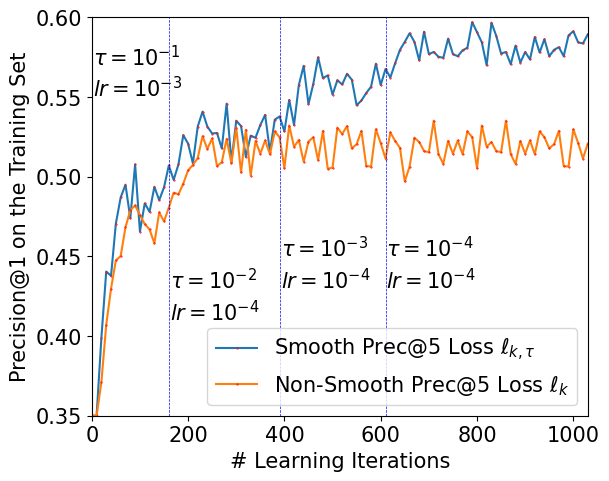
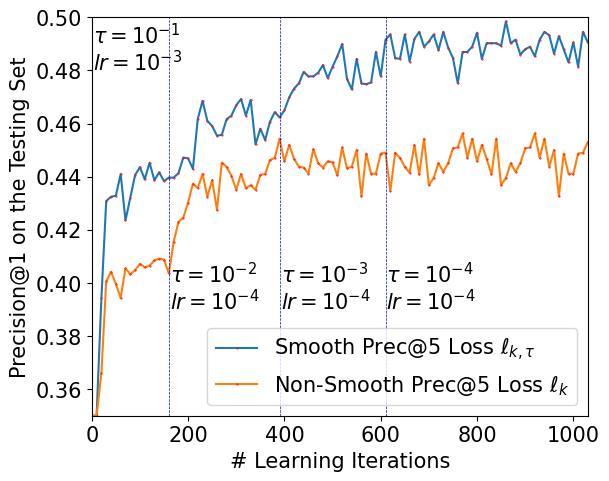
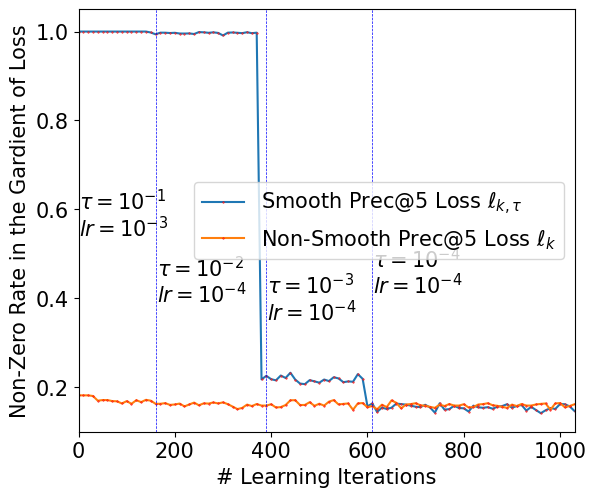

Recreate these plots in Python, in order.
#encode:utf-8
import numpy as np  
import matplotlib.pyplot as plt  
  
font1 = {'family' : 'Times New Roman',
'weight' : 'normal',
'size'   : 15,
}
font2 = {'family' : 'Times New Roman',
'weight' : 'normal',
'size'   : 15,
}

pic=1

x = [10*i for i in range(200)]
smooth_train_1 = [0.302006689,0.351170569,0.398996656,0.440468227,0.437792642,0.470568562,0.486956522,0.494983278,0.473913043,0.507692308,0.465551839,0.483277592,0.477926421,0.493645485,0.485284281,0.493311037,0.507023411,0.497993311,0.507692308,0.526086957,0.520735786,0.508361204,0.531438127,0.540802676,0.531438127,0.527090301,0.527424749,0.517725753,0.545819398,0.509364548,0.535117057,0.531772575,0.512374582,0.525752508,0.524414716,0.532441472,0.538795987,0.515719064,0.535785953,0.537792642,0.528428094,0.548160535,0.532441472,0.557525084,0.569565217,0.54548495,0.55819398,0.574916388,0.56187291,0.563545151,0.551505017,0.560535117,0.557859532,0.564548495,0.560869565,0.544816054,0.547826087,0.552508361,0.556521739,0.57090301,0.557525084,0.567558528,0.562207358,0.571237458,0.579598662,0.584615385,0.589966555,0.584615385,0.572909699,0.5909699,0.576923077,0.57826087,0.575250836,0.57458194,0.586622074,0.576923077,0.575585284,0.579264214,0.580936455,0.596989967,0.590635452,0.584280936,0.569899666,0.596655518,0.588294314,0.577257525,0.57826087,0.570568562,0.582274247,0.571571906,0.57826087,0.573578595,0.587625418,0.577926421,0.586287625,0.575585284,0.579598662,0.581270903,0.575585284,0.588628763,0.591304348,0.584280936,0.58361204,0.589297659,0.581270903,0.586287625,0.576588629,0.588628763,0.572240803,0.584280936,0.583277592,0.582608696,0.606354515,0.602006689,0.588963211,0.587625418,0.602675585,0.605685619,0.601003344,0.608026756,0.603344482,0.616053512,0.597658863,0.603344482,0.6090301,0.592976589,0.609364548,0.59264214,0.601003344,0.609698997,0.599665552,0.588628763,0.591304348,0.586622074,0.597658863,0.578595318,0.613043478,0.608695652,0.590301003,0.596989967,0.58361204,0.582608696,0.624414716,0.603344482,0.605016722,0.587959866,0.594648829,0.600668896,0.602006689,0.587959866,0.586956522,0.611371237,0.595317726,0.587959866,0.599331104,0.595986622,0.602341137,0.599665552,0.605351171,0.593645485,0.608026756,0.600668896,0.597993311,0.589297659,0.619063545,0.603010033,0.597658863,0.633779264,0.62006689,0.603344482,0.591304348,0.599665552,0.606688963,0.60367893,0.615050167,0.611036789,0.600668896,0.596655518,0.611036789,0.622073579,0.610367893,0.603344482,0.597324415,0.619732441,0.60367893,0.620401338,0.600668896,0.613043478,0.600668896,0.608361204,0.589632107,0.608361204,0.606688963,0.597658863,0.612374582,0.614381271,0.606020067,0.599665552,0.625083612,0.614381271]
smooth_train_3=[0.241917503,0.277703456,0.344481605,0.369230769,0.367781494,0.380824972,0.400222965,0.400334448,0.440468227,0.424414716,0.425083612,0.423745819,0.426978818,0.425641026,0.424303233,0.447714604,0.421404682,0.419843924,0.431995541,0.428762542,0.443589744,0.452396878,0.467892977,0.463322185,0.490523969,0.47993311,0.48238573,0.478372352,0.470568562,0.477703456,0.475362319,0.47580825,0.468115942,0.48238573,0.478595318,0.498439242,0.502898551,0.506465998,0.495652174,0.501672241,0.513377926,0.509476031,0.505797101,0.511928651,0.505908584,0.509364548,0.49754738,0.503567447,0.504236343,0.516722408,0.51025641,0.516276477,0.520958751,0.519732441,0.536008919,0.538461538,0.533110368,0.535897436,0.535117057,0.552285396,0.534113712,0.529654404,0.539241918,0.53522854,0.53567447,0.537123746,0.525306577,0.532218506,0.533890747,0.544370123,0.537012263,0.538238573,0.54303233,0.546042363,0.557636566,0.553065775,0.556856187,0.546153846,0.54425864,0.556298774,0.548383501,0.548383501,0.527201784,0.556856187,0.546934225,0.550613155,0.548940914,0.551950948,0.557079153,0.553511706,0.545039019,0.555072464,0.56477146,0.565774805,0.562318841,0.558416945,0.559308807,0.574470457,0.572463768,0.569007804,0.563991081,0.554849498,0.569899666,0.566220736,0.583946488,0.571906355,0.56599777,0.571571906,0.580936455,0.581270903,0.573132664,0.58361204,0.584392419,0.573021182,0.587848384,0.562541806,0.591638796,0.575027871,0.571014493,0.585841695,0.581382386,0.599108138,0.581828317,0.578372352,0.588851728,0.590301003,0.574470457,0.578483835,0.56599777,0.576700111,0.594425864,0.591973244,0.586176143,0.580824972,0.589632107,0.581716834,0.579598662,0.589186176,0.592753623,0.589632107,0.594314381,0.585618729,0.597435897,0.593088071,0.581939799,0.595652174,0.598996656,0.584280936,0.590523969,0.581716834,0.590078038,0.586510591,0.588740245,0.587402453,0.58851728,0.59264214,0.592865106,0.602229654,0.577926421,0.581047938,0.586956522,0.591304348,0.597881828,0.597101449,0.590412486,0.59264214,0.588405797,0.595317726,0.604013378,0.587402453,0.595540691,0.602006689,0.596655518,0.61148272,0.593979933,0.601895206,0.60657748,0.602898551,0.595540691,0.588071349,0.591973244,0.59877369,0.602006689,0.596432553,0.603121516,0.596767001,0.613266444,0.606465998,0.596432553,0.608807135,0.609141583,0.606800446,0.597435897,0.594648829,0.610925307,0.598885173,0.604347826,0.608361204,0.606354515,0.604682274]
smooth_train_5=[0.213979933,0.245551839,0.311438127,0.336120401,0.33819398,0.351839465,0.366956522,0.371505017,0.407491639,0.39270903,0.393779264,0.395719064,0.399331104,0.399264214,0.393511706,0.408227425,0.390568562,0.391438127,0.405016722,0.401404682,0.413779264,0.423076923,0.434715719,0.434916388,0.460267559,0.449832776,0.454046823,0.449230769,0.44180602,0.44729097,0.445752508,0.444214047,0.441337793,0.452040134,0.449632107,0.462809365,0.468428094,0.48006689,0.475852843,0.476521739,0.483411371,0.479866221,0.480668896,0.483010033,0.480200669,0.480133779,0.473177258,0.475518395,0.476588629,0.492173913,0.483545151,0.491304348,0.493244147,0.491103679,0.503946488,0.507959866,0.504548495,0.506822742,0.509765886,0.521605351,0.505618729,0.506488294,0.511438127,0.512909699,0.507692308,0.511705686,0.496789298,0.506086957,0.504214047,0.514782609,0.512173913,0.514648829,0.514715719,0.51826087,0.528896321,0.526354515,0.533444816,0.518461538,0.520401338,0.533110368,0.516454849,0.525016722,0.500200669,0.525819398,0.522274247,0.524749164,0.52180602,0.526287625,0.532909699,0.526488294,0.52006689,0.529632107,0.535317726,0.540602007,0.537591973,0.530367893,0.537859532,0.546688963,0.54735786,0.54,0.537391304,0.5309699,0.540535117,0.539063545,0.553177258,0.551973244,0.544481605,0.547625418,0.555852843,0.551772575,0.550501672,0.560468227,0.554046823,0.545819398,0.560602007,0.540267559,0.567157191,0.547491639,0.544949833,0.562341137,0.555852843,0.580869565,0.555986622,0.55638796,0.562943144,0.563143813,0.553311037,0.55277592,0.548963211,0.5509699,0.567826087,0.568896321,0.561003344,0.559598662,0.559130435,0.559397993,0.556521739,0.563277592,0.565217391,0.56541806,0.567558528,0.555451505,0.570234114,0.568628763,0.560267559,0.567424749,0.573712375,0.559531773,0.564280936,0.561270903,0.566956522,0.563478261,0.564080268,0.565886288,0.56735786,0.564013378,0.567023411,0.576187291,0.558729097,0.555585284,0.571772575,0.566488294,0.573177258,0.573979933,0.564682274,0.56916388,0.564949833,0.568695652,0.574983278,0.562876254,0.57277592,0.58006689,0.571638796,0.586889632,0.569632107,0.576655518,0.581204013,0.578461538,0.57277592,0.569230769,0.569966555,0.573244147,0.578461538,0.570434783,0.576588629,0.573979933,0.589966555,0.589431438,0.577525084,0.58180602,0.581137124,0.581070234,0.574448161,0.572508361,0.586488294,0.573846154,0.580133779,0.582809365,0.585284281,0.584548495]
smooth_train_10=[0.172675585,0.202541806,0.264113712,0.286086957,0.289832776,0.302541806,0.318595318,0.322976589,0.351270903,0.340535117,0.341839465,0.339531773,0.349498328,0.350200669,0.346020067,0.356555184,0.344147157,0.342341137,0.356755853,0.349765886,0.366622074,0.373779264,0.385585284,0.38541806,0.408060201,0.401170569,0.404414716,0.39735786,0.389866221,0.397658863,0.396588629,0.393779264,0.38993311,0.40187291,0.400501672,0.411337793,0.417023411,0.431705686,0.430401338,0.427023411,0.435183946,0.428494983,0.428829431,0.435384615,0.430167224,0.431070234,0.422842809,0.429565217,0.424983278,0.439297659,0.433143813,0.442040134,0.444816054,0.44090301,0.45361204,0.458227425,0.455016722,0.457424749,0.455785953,0.471839465,0.459230769,0.455351171,0.461772575,0.463578595,0.455183946,0.459832776,0.452742475,0.456020067,0.455551839,0.466187291,0.464882943,0.468896321,0.466622074,0.473010033,0.479531773,0.476889632,0.486688963,0.471705686,0.475317726,0.48367893,0.474749164,0.478060201,0.455652174,0.478795987,0.475551839,0.476220736,0.476354515,0.47909699,0.486856187,0.480033445,0.474113712,0.480401338,0.486521739,0.495317726,0.494414716,0.488561873,0.490133779,0.498695652,0.500267559,0.492374582,0.488461538,0.484715719,0.490267559,0.490769231,0.506889632,0.50361204,0.500334448,0.505016722,0.514615385,0.505050167,0.503946488,0.51735786,0.510535117,0.500936455,0.515852843,0.495919732,0.522341137,0.503545151,0.497324415,0.515117057,0.509331104,0.534214047,0.507123746,0.507792642,0.517792642,0.518160535,0.511772575,0.507056856,0.504013378,0.505685619,0.521036789,0.521204013,0.518829431,0.516488294,0.512341137,0.516856187,0.507491639,0.520602007,0.518963211,0.518729097,0.521404682,0.508662207,0.522040134,0.519899666,0.516755853,0.522976589,0.525719064,0.51367893,0.520367893,0.517993311,0.523210702,0.518428094,0.5190301,0.524481605,0.521003344,0.519531773,0.520668896,0.530100334,0.512675585,0.511036789,0.523511706,0.51729097,0.532173913,0.53,0.519966555,0.522073579,0.521070234,0.519264214,0.527090301,0.517759197,0.528695652,0.534280936,0.52638796,0.541170569,0.524147157,0.535384615,0.536822742,0.530702341,0.532140468,0.52548495,0.525150502,0.528294314,0.536220736,0.528695652,0.52909699,0.528896321,0.544247492,0.542541806,0.529531773,0.537792642,0.537859532,0.538896321,0.532742475,0.529732441,0.545919732,0.534648829,0.534347826,0.537257525,0.53735786,0.538595318]
smooth_test_1=[0.320736116,0.358856392,0.394347683,0.430824844,0.432467959,0.432796582,0.441012159,0.423549129,0.432093329,0.440637529,0.443595136,0.438994413,0.445238252,0.43866579,0.441623398,0.438337167,0.43965166,0.43965166,0.441294775,0.44720999,0.446881367,0.44293789,0.461669405,0.46857049,0.461012159,0.459040421,0.455425567,0.45575419,0.461669405,0.462983897,0.466927374,0.469227736,0.462983897,0.468899113,0.452139336,0.458054551,0.453782452,0.460683536,0.46429839,0.462326651,0.464955636,0.469884982,0.473171213,0.475142951,0.479415051,0.477771936,0.477771936,0.479086428,0.482044035,0.477114689,0.481386789,0.485330266,0.489930989,0.476786066,0.47284259,0.484344397,0.475142951,0.474814328,0.475471574,0.486973382,0.477771936,0.491574105,0.493545843,0.48467302,0.484344397,0.493545843,0.483358528,0.491902728,0.494531712,0.48894512,0.490916858,0.493545843,0.487630628,0.494531712,0.488616497,0.48467302,0.475142951,0.486973382,0.486973382,0.48894512,0.494203089,0.484344397,0.490259612,0.490259612,0.490259612,0.489273743,0.498475189,0.490259612,0.491574105,0.485987512,0.487959251,0.48894512,0.485330266,0.491574105,0.494531712,0.49321722,0.486316135,0.492888597,0.487959251,0.483029905,0.490588235,0.481386789,0.494531712,0.490588235,0.491245481,0.486316135,0.498803812,0.504061781,0.494860335,0.495517581,0.489930989,0.490588235,0.490588235,0.492888597,0.489930989,0.490259612,0.492231351,0.488616497,0.498146566,0.488287874,0.491574105,0.495846204,0.489602366,0.491902728,0.498146566,0.496503451,0.495188958,0.486973382,0.495517581,0.489930989,0.494531712,0.485330266,0.480729543,0.497160697,0.495846204,0.482044035,0.494860335,0.494203089,0.494860335,0.483358528,0.497160697,0.49748932,0.496174827,0.494860335,0.490588235,0.492559974,0.490916858,0.485658889,0.485658889,0.48894512,0.48894512,0.499789681,0.498475189,0.485330266,0.482372659,0.496503451,0.492888597,0.490259612,0.48894512,0.489930989,0.490259612,0.485987512,0.491245481,0.50176142,0.494203089,0.485658889,0.489602366,0.491902728,0.491245481,0.49321722,0.486973382,0.483358528,0.482372659,0.489273743,0.487959251,0.486316135,0.490588235,0.495846204,0.487959251,0.490588235,0.495517581,0.493874466,0.495517581,0.482044035,0.483358528,0.491902728,0.488616497,0.492559974,0.487630628,0.493874466,0.487630628,0.486644758,0.491245481,0.484344397,0.484344397,0.480729543,0.494860335,0.497160697,0.488287874,0.497160697]
smooth_test_3=[0.237156315,0.264870194,0.30189506,0.333552415,0.333771497,0.33935809,0.348778618,0.335195531,0.349435864,0.346806879,0.35009311,0.337824515,0.350202651,0.34801183,0.347025961,0.352941176,0.346587797,0.350421733,0.350969438,0.356665571,0.354803374,0.363457115,0.36400482,0.373973053,0.376930661,0.381093219,0.375068463,0.377368825,0.376382955,0.374192135,0.377478366,0.376711578,0.37156315,0.378792858,0.382955417,0.383612663,0.386898894,0.387446599,0.380435973,0.385803483,0.386351189,0.391061453,0.395333552,0.392047322,0.38974696,0.382736335,0.390404206,0.385803483,0.380874137,0.392156863,0.394347683,0.389089714,0.398619783,0.395771717,0.397524373,0.405192244,0.399934275,0.40146785,0.395443093,0.400481981,0.402125096,0.400481981,0.404315916,0.40573995,0.40365867,0.407602147,0.404863621,0.400481981,0.394128601,0.40902618,0.402125096,0.397414832,0.406944901,0.408149852,0.408259393,0.408368934,0.405520868,0.405630409,0.411655165,0.413407821,0.408478475,0.403877752,0.408259393,0.406287655,0.403987293,0.409245262,0.419213495,0.410778837,0.41220287,0.409464344,0.413955526,0.408259393,0.413955526,0.418556249,0.418227626,0.41220287,0.422171103,0.419213495,0.419432578,0.416036806,0.41220287,0.41439369,0.412641034,0.422718808,0.419432578,0.411983788,0.413955526,0.41439369,0.424800088,0.414065067,0.409354803,0.421404316,0.412421952,0.411436083,0.417899003,0.417351298,0.420089824,0.421623398,0.422280644,0.416146347,0.417022675,0.421185234,0.419103954,0.414174608,0.42293789,0.418118085,0.421623398,0.414941396,0.418884872,0.422061562,0.417789462,0.424142841,0.420527988,0.415927265,0.420308906,0.420966152,0.414831855,0.41757038,0.418227626,0.424361924,0.41965166,0.422280644,0.418227626,0.420527988,0.418446708,0.419213495,0.416146347,0.411217001,0.418556249,0.411874247,0.425347793,0.420966152,0.423923759,0.418884872,0.422280644,0.417460839,0.423156972,0.425895498,0.416694052,0.414174608,0.418118085,0.422061562,0.416913134,0.417899003,0.417899003,0.415489101,0.423704677,0.422499726,0.42293789,0.424800088,0.424690547,0.419103954,0.421075693,0.422171103,0.418994413,0.419432578,0.417241757,0.423485595,0.423266513,0.422061562,0.416146347,0.418556249,0.423595136,0.416913134,0.421075693,0.424800088,0.417022675,0.419323036,0.416365429,0.423156972,0.415489101,0.418556249,0.415598642,0.421952021,0.422828349,0.414831855,0.415817724,0.417241757,0.422718808,0.424909629]
smooth_test_5=[0.205257969,0.230561945,0.267039106,0.298981268,0.296812356,0.308248439,0.312126191,0.302661847,0.313769307,0.309365757,0.311337496,0.302661847,0.310154453,0.309234308,0.307854091,0.315938219,0.311008873,0.312651988,0.313506408,0.316464016,0.318830102,0.327177128,0.327045679,0.338021689,0.338416037,0.343279658,0.336049951,0.339730529,0.338153138,0.334669734,0.343345383,0.339336181,0.33276372,0.342490963,0.344594151,0.345842918,0.346631614,0.346828787,0.344462701,0.349457772,0.348931975,0.351955307,0.355438712,0.35313835,0.35228393,0.347354584,0.355175813,0.345317121,0.35070654,0.355964509,0.35655603,0.35399277,0.360630956,0.362405521,0.360893855,0.364968781,0.364640158,0.364903056,0.358001972,0.365165955,0.362799869,0.36595465,0.366743345,0.370489648,0.369569504,0.369503779,0.364114361,0.36168255,0.357541899,0.37022675,0.367071968,0.357804798,0.368583635,0.369306605,0.370489648,0.367203418,0.370029576,0.365560302,0.368386461,0.372461387,0.370423924,0.364114361,0.367794939,0.36851791,0.368583635,0.371146895,0.382714427,0.367532041,0.372067039,0.37108117,0.374958922,0.370029576,0.372724285,0.379099573,0.379165297,0.37193559,0.38205718,0.37791653,0.380611239,0.378245153,0.373250082,0.374761748,0.375681893,0.38120276,0.381860007,0.376273414,0.373710154,0.375616168,0.384423267,0.378179428,0.370883996,0.383305948,0.376404864,0.373052908,0.38560631,0.381399934,0.381005587,0.384028919,0.385277686,0.38047979,0.378047979,0.379099573,0.380545514,0.378705225,0.384357542,0.38047979,0.3829116,0.374038778,0.377653631,0.382845876,0.378836674,0.389418337,0.383568847,0.377785081,0.383437397,0.383634571,0.378245153,0.379953993,0.383963194,0.38462044,0.382320079,0.384488991,0.382977325,0.384291817,0.384160368,0.379033848,0.377522182,0.37949392,0.379822544,0.376667762,0.385540585,0.380414065,0.388366743,0.383700296,0.385737759,0.379559645,0.38560631,0.3871837,0.380085442,0.377719356,0.381399934,0.388103845,0.378179428,0.381925731,0.3786395,0.376273414,0.386986526,0.381728557,0.387380874,0.387052251,0.383634571,0.381005587,0.384226093,0.387446599,0.38047979,0.378245153,0.380414065,0.385146237,0.386132106,0.384291817,0.377850805,0.383437397,0.381005587,0.379165297,0.385211962,0.38547486,0.383700296,0.384817614,0.38376602,0.385277686,0.377390733,0.38218863,0.379756819,0.384291817,0.383963194,0.377653631,0.378836674,0.383963194,0.385409136,0.3871837]
smooth_test_10=[0.163851462,0.187052251,0.222379231,0.24715741,0.246894512,0.258560631,0.261058166,0.252974039,0.266348998,0.259217877,0.261123891,0.25027933,0.260630956,0.260335196,0.258659218,0.265757476,0.260696681,0.261485376,0.262734144,0.262997042,0.26723628,0.277292146,0.275583306,0.28632928,0.282878738,0.292014459,0.284357542,0.283207361,0.284423267,0.282944463,0.288728229,0.284291817,0.281367072,0.289681236,0.287512323,0.292113046,0.294413408,0.293526126,0.292573119,0.293986198,0.296845219,0.29871837,0.301971738,0.300722971,0.299277029,0.292770292,0.301084456,0.292671706,0.297075255,0.302793296,0.303713441,0.298225435,0.305816628,0.309004272,0.307525468,0.311271771,0.310910286,0.309332895,0.303910615,0.311731844,0.306375288,0.311304634,0.312421952,0.313900756,0.314722314,0.31311206,0.308511337,0.306703911,0.303779165,0.315543871,0.30768978,0.304403549,0.315445284,0.317154124,0.31623398,0.315511009,0.319618797,0.31695695,0.315971081,0.320637529,0.317909957,0.3148209,0.31695695,0.31695695,0.315741045,0.320177456,0.326519882,0.316398291,0.32122905,0.319914558,0.324383832,0.31623398,0.319027276,0.323726586,0.322379231,0.319290174,0.328984555,0.326487019,0.326651331,0.327472889,0.322707854,0.323266513,0.32293789,0.328688794,0.329806112,0.32293789,0.322444956,0.320604666,0.33148209,0.323036477,0.322543543,0.328162997,0.325041078,0.32007887,0.329838975,0.330430496,0.325303976,0.331252054,0.332993756,0.327604338,0.326651331,0.324909629,0.324055209,0.325008216,0.329871837,0.327111403,0.330496221,0.320637529,0.324285245,0.327965823,0.326224121,0.333651002,0.330660532,0.322280644,0.329247453,0.331350641,0.325994085,0.321261913,0.327012816,0.330397634,0.330529083,0.331679264,0.327571476,0.332106474,0.32806441,0.326092672,0.324416694,0.325468288,0.326979954,0.325106802,0.331350641,0.326815642,0.335392705,0.327702925,0.3319093,0.324975353,0.331942162,0.332500822,0.326487019,0.325764049,0.326026947,0.330266185,0.325402563,0.331087742,0.326684193,0.322740716,0.332599408,0.330036149,0.334275386,0.332270785,0.327702925,0.326914229,0.32891883,0.333059481,0.328688794,0.324252383,0.327834374,0.33233651,0.328655932,0.331942162,0.324679593,0.327472889,0.33020046,0.324153796,0.327374302,0.332402235,0.330233322,0.331186329,0.329083142,0.330233322,0.324712455,0.330594808,0.328162997,0.33062767,0.333289517,0.324778179,0.325895498,0.330791982,0.332928032,0.33276372]
hard_train_1=[0.282943144,0.332441472,0.371237458,0.407023411,0.429765886,0.447491639,0.450167224,0.468227425,0.478929766,0.481939799,0.475919732,0.470234114,0.466889632,0.45819398,0.477591973,0.471906355,0.480602007,0.489966555,0.488963211,0.495652174,0.504013378,0.50735786,0.511705686,0.52541806,0.517391304,0.524080268,0.506688963,0.5090301,0.523745819,0.508361204,0.530769231,0.502675585,0.529431438,0.500668896,0.522408027,0.514381271,0.522742475,0.514046823,0.528428094,0.524749164,0.505351171,0.532107023,0.518729097,0.523076923,0.509364548,0.522073579,0.524749164,0.510367893,0.528762542,0.505016722,0.505685619,0.530769231,0.526755853,0.531772575,0.517725753,0.520401338,0.528762542,0.506688963,0.506354515,0.529765886,0.521070234,0.511371237,0.527759197,0.522408027,0.518060201,0.496989967,0.506354515,0.524414716,0.52173913,0.516053512,0.515384615,0.535117057,0.514046823,0.508026756,0.522408027,0.514381271,0.522742475,0.514046823,0.528428094,0.524749164,0.505351171,0.532107023,0.518729097,0.52173913,0.516053512,0.515384615,0.535117057,0.514046823,0.508026756,0.522408027,0.514381271,0.522742475,0.514046823,0.528428094,0.524749164,0.517725753,0.520401338,0.528762542,0.506688963,0.506354515,0.529765886,0.521070234,0.511371237,0.520735786,0.514715719,0.524414716,0.543143813,0.539130435,0.522742475,0.523411371,0.523411371,0.535451505,0.522408027,0.540802676,0.548160535,0.53812709,0.546488294,0.549498328,0.52541806,0.538795987,0.539464883,0.54180602,0.519732441,0.520401338,0.536789298,0.535451505,0.521070234,0.54548495,0.546488294,0.529431438,0.535117057,0.527424749,0.556856187,0.529765886,0.544147157,0.536789298,0.538461538,0.515719064,0.534448161,0.54916388,0.523745819,0.534448161,0.524414716,0.537123746,0.536789298,0.547826087,0.541471572,0.539799331,0.527090301,0.536789298,0.543143813,0.533444816,0.531772575,0.546488294,0.53277592,0.542809365,0.528093645,0.530769231,0.555518395,0.529431438,0.529765886,0.547826087,0.538461538,0.536789298,0.542140468,0.542140468,0.544816054,0.53277592,0.543478261,0.527759197,0.541471572,0.540133779,0.524414716,0.542474916,0.535451505,0.540133779,0.529431438,0.529431438,0.529765886,0.547826087,0.538461538,0.536789298,0.542140468,0.542140468,0.544816054,0.53277592,0.543478261,0.527759197,0.541471572,0.540133779,0.524414716,0.53277592,0.543478261,0.527759197,0.541471572,0.540133779,0.524414716,0.542474916,0.535451505,0.540133779]
hard_train_3=[0.250278707,0.273244147,0.320847269,0.357302118,0.3909699,0.413823857,0.429877369,0.424080268,0.410144928,0.422630992,0.421070234,0.410925307,0.418617614,0.428205128,0.414604236,0.412597547,0.424749164,0.420735786,0.433779264,0.450724638,0.443366778,0.456298774,0.465217391,0.47703456,0.473467113,0.463656633,0.475027871,0.472017837,0.453177258,0.48238573,0.48974359,0.464994426,0.485172798,0.474470457,0.473578595,0.468561873,0.482831661,0.475139353,0.472909699,0.475919732,0.485730212,0.478037904,0.487402453,0.474024526,0.473244147,0.474804905,0.464659978,0.476254181,0.465886288,0.469007804,0.463545151,0.47826087,0.47090301,0.467892977,0.485618729,0.471460424,0.48606466,0.468115942,0.4696767,0.462653289,0.478929766,0.465774805,0.466220736,0.467558528,0.476365663,0.471348941,0.474024526,0.461761427,0.464882943,0.475139353,0.473913043,0.473801561,0.46722408,0.464994426,0.484057971,0.468561873,0.474024526,0.477257525,0.456187291,0.464437012,0.473132664,0.476031215,0.478483835,0.471571906,0.461761427,0.471014493,0.470791527,0.48361204,0.453846154,0.474804905,0.472798216,0.475139353,0.470345596,0.485284281,0.499331104,0.48851728,0.483835006,0.496098105,0.496767001,0.493199554,0.5,0.4909699,0.491750279,0.487068004,0.502341137,0.484726867,0.497658863,0.489855072,0.493088071,0.486510591,0.491081382,0.492307692,0.486287625,0.496767001,0.48606466,0.485841695,0.504793757,0.499777035,0.498216276,0.484057971,0.493645485,0.504013378,0.498216276,0.490523969,0.50490524,0.50245262,0.497881828,0.505685619,0.501114827,0.506465998,0.498104794,0.513600892,0.512263099,0.507469342,0.508807135,0.505462653,0.518952062,0.500668896,0.505128205,0.505908584,0.518171683,0.518617614,0.506243032,0.511259755,0.500891862,0.501895206,0.499219621,0.507580825,0.517279822,0.513043478,0.502118172,0.51025641,0.512486065,0.50245262,0.508584169,0.520735786,0.502564103,0.511928651,0.502006689,0.49754738,0.512040134,0.510033445,0.502898551,0.519955407,0.523411371,0.511594203,0.518617614,0.520958751,0.501783724,0.504682274,0.509810479,0.499219621,0.506354515,0.507915273,0.515607581,0.511036789,0.510033445,0.500891862,0.510813824,0.505685619,0.517391304,0.513043478,0.499442586,0.519509476,0.503567447,0.51025641,0.501337793,0.510702341,0.512597547,0.503121516,0.497324415,0.513266444,0.509476031,0.507246377,0.485284281,0.50613155,0.49632107,0.512931996,0.502341137,0.514715719]
hard_train_5=[0.219397993,0.246956522,0.288762542,0.327892977,0.36361204,0.381404682,0.402943144,0.39638796,0.382408027,0.393578595,0.390367893,0.381137124,0.390501672,0.397926421,0.388829431,0.382876254,0.397324415,0.392909699,0.401137124,0.420334448,0.413979933,0.426020067,0.436588629,0.442408027,0.445886288,0.432441472,0.44361204,0.441605351,0.427023411,0.449899666,0.455719064,0.434046823,0.453979933,0.441404682,0.446488294,0.444080268,0.452374582,0.446421405,0.447692308,0.444882943,0.45264214,0.448494983,0.455518395,0.443478261,0.447491639,0.437324415,0.43264214,0.450501672,0.43458194,0.435250836,0.434247492,0.453244147,0.440267559,0.436856187,0.453913043,0.441204013,0.452909699,0.432842809,0.439665552,0.431371237,0.446688963,0.434381271,0.436254181,0.439799331,0.44916388,0.443745819,0.443745819,0.437792642,0.435652174,0.444749164,0.442073579,0.445685619,0.435451505,0.434648829,0.448561873,0.439130435,0.446287625,0.447826087,0.42180602,0.438060201,0.444013378,0.442943144,0.447959866,0.444615385,0.434849498,0.437792642,0.442943144,0.450301003,0.423210702,0.444347826,0.442675585,0.444481605,0.441538462,0.454381271,0.465685619,0.460267559,0.450167224,0.468829431,0.473311037,0.462943144,0.467959866,0.464147157,0.465217391,0.457792642,0.469966555,0.454782609,0.461538462,0.461672241,0.463344482,0.461404682,0.463010033,0.465217391,0.45632107,0.466555184,0.455183946,0.458662207,0.474782609,0.470702341,0.468160535,0.454113712,0.463879599,0.469565217,0.469698997,0.465551839,0.473311037,0.471906355,0.46361204,0.48,0.475518395,0.48187291,0.472107023,0.483210702,0.485618729,0.477725753,0.479866221,0.476856187,0.488093645,0.473177258,0.477391304,0.477458194,0.492441472,0.484682274,0.47277592,0.483812709,0.473913043,0.476521739,0.46909699,0.482073579,0.486889632,0.484347826,0.47083612,0.480334448,0.486287625,0.475986622,0.475518395,0.488494983,0.480468227,0.482207358,0.47277592,0.474113712,0.483545151,0.483344482,0.473244147,0.49277592,0.493511706,0.482207358,0.483812709,0.491571906,0.475785953,0.477324415,0.479732441,0.473311037,0.48173913,0.479665552,0.484347826,0.482073579,0.478729097,0.47632107,0.483478261,0.478595318,0.49277592,0.480468227,0.474247492,0.487090301,0.475585284,0.482274247,0.473377926,0.480802676,0.484682274,0.480735786,0.468762542,0.483210702,0.476588629,0.481003344,0.461471572,0.474916388,0.471638796,0.480668896,0.475183946,0.488428094]
hard_train_10=[0.178963211,0.202408027,0.244682274,0.282207358,0.314615385,0.331939799,0.351103679,0.348929766,0.339364548,0.347826087,0.341371237,0.333043478,0.343545151,0.348662207,0.336755853,0.334849498,0.347959866,0.34458194,0.349698997,0.372909699,0.365117057,0.375384615,0.387993311,0.390401338,0.394481605,0.379899666,0.39090301,0.392006689,0.37826087,0.398060201,0.398628763,0.388829431,0.399832776,0.388494983,0.396956522,0.395652174,0.402240803,0.394113712,0.395685619,0.396153846,0.402207358,0.398060201,0.408227425,0.394247492,0.399364548,0.389197324,0.378628763,0.39729097,0.386923077,0.387324415,0.385451505,0.40458194,0.393545151,0.390133779,0.399732441,0.391103679,0.395652174,0.387123746,0.3909699,0.384448161,0.397792642,0.383244147,0.386454849,0.394816054,0.39916388,0.391906355,0.393344482,0.386923077,0.387692308,0.395719064,0.391571906,0.39735786,0.390167224,0.38264214,0.396053512,0.393010033,0.398461538,0.399063545,0.374046823,0.386588629,0.398862876,0.397525084,0.398963211,0.398996656,0.382541806,0.393879599,0.392441472,0.395618729,0.375986622,0.393277592,0.39277592,0.395150502,0.394214047,0.409331104,0.416588629,0.409966555,0.402909699,0.416488294,0.421337793,0.413277592,0.417558528,0.412441472,0.416053512,0.40812709,0.416454849,0.405217391,0.4109699,0.412107023,0.415518395,0.413043478,0.418862876,0.417525084,0.407157191,0.418093645,0.403377926,0.406622074,0.421505017,0.416555184,0.419364548,0.402307692,0.418327759,0.418628763,0.42090301,0.420501672,0.42458194,0.420802676,0.417324415,0.427591973,0.427558528,0.433244147,0.43090301,0.430468227,0.432474916,0.427525084,0.429464883,0.430100334,0.436622074,0.422006689,0.429197324,0.426822742,0.441505017,0.433545151,0.421571906,0.43722408,0.425886288,0.425785953,0.414280936,0.431404682,0.439799331,0.435551839,0.425384615,0.426856187,0.435551839,0.427725753,0.431973244,0.43735786,0.429464883,0.43277592,0.424448161,0.42458194,0.437090301,0.434816054,0.42722408,0.439632107,0.443143813,0.433311037,0.438227425,0.438093645,0.426655518,0.427993311,0.433143813,0.423913043,0.431772575,0.429130435,0.433879599,0.433779264,0.43,0.42812709,0.434214047,0.427391304,0.444080268,0.427926421,0.427257525,0.437123746,0.424983278,0.42729097,0.425351171,0.433478261,0.432006689,0.436688963,0.419665552,0.431973244,0.428795987,0.431705686,0.413779264,0.424147157,0.427090301,0.430568562,0.42909699,0.441137124]
hard_test_1=[0.298389747,0.319750246,0.366086099,0.400591522,0.404206375,0.399605652,0.394347683,0.405520868,0.403220506,0.404863621,0.407163983,0.405849491,0.406506737,0.408478475,0.409135721,0.408807098,0.403549129,0.41537956,0.42293789,0.424581006,0.430167598,0.437397305,0.43575419,0.441012159,0.432467959,0.438711798,0.427538613,0.445284259,0.443641144,0.440354913,0.435096944,0.441012159,0.43575419,0.436740059,0.435096944,0.440683536,0.441012159,0.446270128,0.447068682,0.45429839,0.44575419,0.451998028,0.446740059,0.443782452,0.443453828,0.441153467,0.450354913,0.445096944,0.443453828,0.44575419,0.445425567,0.440496221,0.451012159,0.443125205,0.443782452,0.45002629,0.432609267,0.448711798,0.441153467,0.441153467,0.448711798,0.449040421,0.434581006,0.449040421,0.447068682,0.443782452,0.44148209,0.451998028,0.440824844,0.45429839,0.436881367,0.439510352,0.445096944,0.441810713,0.445096944,0.450683536,0.451012159,0.456270128,0.447068682,0.45429839,0.44575419,0.451998028,0.446740059,0.440824844,0.45429839,0.436881367,0.439510352,0.445096944,0.441810713,0.445096944,0.450683536,0.451012159,0.456270128,0.447068682,0.45429839,0.443782452,0.45002629,0.432609267,0.448711798,0.441153467,0.441153467,0.448711798,0.449040421,0.452983897,0.451998028,0.455941505,0.435566875,0.434252383,0.44575419,0.447068682,0.456598751,0.448054551,0.449040421,0.450354913,0.447068682,0.452655274,0.442796582,0.451998028,0.443125205,0.442796582,0.443782452,0.447725928,0.444439698,0.446082813,0.448054551,0.441810713,0.451669405,0.45002629,0.459227736,0.452655274,0.451340782,0.447397305,0.447068682,0.448711798,0.446740059,0.451998028,0.45429839,0.453383174,0.453383174,0.454697667,0.448453828,0.451411436,0.451082813,0.450425567,0.450425567,0.456340782,0.460284259,0.457326651,0.449439698,0.457326651,0.457326651,0.450096944,0.452068682,0.448453828,0.460284259,0.452397305,0.458641144,0.453054551,0.450096944,0.44648209,0.449439698,0.448453828,0.457983897,0.450425567,0.451740059,0.449768321,0.450425567,0.450425567,0.456669405,0.448125205,0.448125205,0.451740059,0.45075419,0.451740059,0.450096944,0.445496221,0.452397305,0.44648209,0.449439698,0.448453828,0.457983897,0.450425567,0.451740059,0.449768321,0.450425567,0.450425567,0.456669405,0.448125205,0.448125205,0.451740059,0.45075419,0.450425567,0.456669405,0.448125205,0.448125205,0.451740059,0.45075419,0.451740059,0.450096944,0.450425567]
hard_test_3=[0.246795925,0.26443203,0.291598204,0.314273195,0.336838646,0.345054223,0.36082813,0.355898784,0.35546062,0.35655603,0.352831635,0.3447256,0.34801183,0.349874028,0.351736225,0.34691642,0.357541899,0.355570161,0.352064848,0.369153248,0.364990689,0.372001314,0.365647935,0.36729105,0.367948297,0.378135612,0.369481871,0.367071968,0.363018951,0.367838756,0.379559645,0.377259284,0.369700953,0.373315807,0.373206266,0.372877643,0.371782232,0.37364443,0.367400592,0.366524263,0.373315807,0.370029576,0.37364443,0.372877643,0.364223902,0.367838756,0.374958922,0.369920035,0.371891773,0.372001314,0.367400592,0.372877643,0.367181509,0.371124986,0.37901194,0.373096725,0.369043707,0.373096725,0.371234527,0.371124986,0.367948297,0.367838756,0.369262789,0.364114361,0.369920035,0.371124986,0.371672691,0.373753971,0.379340563,0.367619674,0.369920035,0.366086099,0.365976558,0.370577281,0.379340563,0.36400482,0.370029576,0.372001314,0.370577281,0.368057838,0.372987184,0.371234527,0.368824625,0.370905904,0.364333443,0.371015445,0.365976558,0.368934166,0.372768102,0.378245153,0.365757476,0.367510133,0.372658561,0.372877643,0.379231022,0.382079089,0.379231022,0.373753971,0.385146237,0.383722204,0.380545514,0.378902399,0.380874137,0.380764596,0.38547486,0.387008435,0.379778727,0.366962427,0.38120276,0.379888268,0.368167379,0.378464235,0.381860007,0.379778727,0.37901194,0.382845876,0.376711578,0.379997809,0.377806989,0.38120276,0.381640925,0.382298171,0.378464235,0.380655055,0.387665681,0.382298171,0.381750466,0.387775222,0.38646073,0.39182824,0.38218863,0.378902399,0.385913024,0.381531384,0.388761091,0.38218863,0.389089714,0.385584401,0.383174499,0.376711578,0.386898894,0.380764596,0.388103845,0.391061453,0.378792858,0.385255778,0.378683317,0.377478366,0.387665681,0.390623288,0.387665681,0.380216891,0.388213386,0.384050827,0.380983678,0.390404206,0.38437945,0.387775222,0.38974696,0.387337058,0.385146237,0.386679812,0.385255778,0.389527878,0.382626794,0.380874137,0.392595027,0.386679812,0.387008435,0.386898894,0.388980173,0.390513747,0.387665681,0.383393581,0.382626794,0.384817614,0.390623288,0.380326432,0.388980173,0.386351189,0.38974696,0.388870632,0.396209881,0.380435973,0.392704568,0.386679812,0.378573776,0.387665681,0.382407712,0.394457224,0.386132106,0.384927155,0.389637419,0.384488991,0.381860007,0.387008435,0.384050827,0.391499617,0.392375945,0.38218863]
hard_test_5=[0.21353927,0.231350641,0.255668748,0.281301347,0.299967138,0.308051265,0.327965823,0.318895826,0.319290174,0.319815971,0.315938219,0.310614525,0.313374959,0.317712783,0.318698653,0.311797568,0.322444956,0.319158725,0.316398291,0.331777851,0.330529083,0.334932632,0.329411765,0.334209662,0.334078212,0.341439369,0.339270457,0.337167269,0.329871837,0.334866908,0.345185672,0.340059152,0.33959908,0.341570818,0.34130792,0.340584949,0.340124877,0.341110746,0.337232994,0.333486691,0.338876109,0.339664804,0.340847848,0.335129806,0.333158068,0.340979297,0.342490963,0.334538285,0.338284588,0.340256326,0.331975025,0.336772921,0.336510023,0.336641472,0.342293789,0.335918501,0.333486691,0.339861978,0.333815314,0.337167269,0.33532698,0.336049951,0.335721328,0.332829445,0.334406835,0.335392705,0.338021689,0.3404535,0.341702267,0.334932632,0.335129806,0.335392705,0.332895169,0.336838646,0.344857049,0.330463359,0.337955965,0.337167269,0.336904371,0.334604009,0.339401906,0.334538285,0.337101545,0.333355242,0.333420966,0.339664804,0.335787052,0.339796254,0.339336181,0.342819586,0.335129806,0.335129806,0.335129806,0.338284588,0.345317121,0.344594151,0.343936904,0.341373644,0.351298061,0.349260598,0.348340453,0.344265527,0.34886625,0.345185672,0.346631614,0.348209004,0.348077555,0.335852777,0.348800526,0.345711469,0.335261255,0.349129149,0.348274729,0.344134078,0.343805455,0.347617483,0.339993428,0.344857049,0.34544857,0.341176471,0.348471903,0.347354584,0.34544857,0.347420309,0.353072626,0.347880381,0.350903713,0.353795596,0.355898784,0.358987841,0.35228393,0.345185672,0.354321393,0.34985212,0.354650016,0.348669077,0.352875452,0.35142951,0.349786395,0.344988498,0.352021032,0.351626684,0.350246467,0.352218206,0.348274729,0.352678278,0.34544857,0.345711469,0.3532698,0.355110089,0.353598423,0.34814328,0.353729872,0.347551758,0.350049293,0.355570161,0.35399277,0.354255669,0.353664147,0.350049293,0.352744003,0.355833059,0.353335524,0.358067696,0.354518567,0.347814657,0.355898784,0.351626684,0.353532698,0.353401249,0.355110089,0.358199146,0.352481104,0.348800526,0.349392047,0.352349655,0.356753204,0.345777194,0.355833059,0.348931975,0.357147552,0.355898784,0.359710812,0.348800526,0.354781466,0.352021032,0.346763063,0.350049293,0.350772264,0.357607624,0.354912915,0.352678278,0.356884653,0.352678278,0.35156096,0.352481104,0.350903713,0.35655603,0.354518567,0.351692409]
hard_test_10=[0.172132764,0.187216563,0.209037134,0.235096944,0.252152481,0.259480776,0.276700624,0.268780808,0.268156425,0.269930989,0.266940519,0.261452514,0.266086099,0.269109431,0.269438055,0.265560302,0.273151495,0.27193559,0.27022675,0.280184029,0.278803812,0.283010187,0.280085442,0.282944463,0.282582977,0.289911272,0.286953664,0.286690766,0.278573776,0.287380874,0.292047322,0.288498193,0.288005258,0.291620112,0.293131778,0.289714098,0.289023989,0.290995728,0.285770621,0.282944463,0.286526454,0.290009859,0.289911272,0.285277686,0.282681564,0.287085113,0.291225764,0.284488991,0.287775222,0.290141308,0.280907,0.287282287,0.287150838,0.286690766,0.290831416,0.287019389,0.284061781,0.285409136,0.285573447,0.285704896,0.284981926,0.286197831,0.290305619,0.285770621,0.2851791,0.284949063,0.287775222,0.290634243,0.290667105,0.283568847,0.28547486,0.285409136,0.281531384,0.283371673,0.293427539,0.283108774,0.28731515,0.284850477,0.287282287,0.284817614,0.28889254,0.287150838,0.286296418,0.285540585,0.283963194,0.286296418,0.284488991,0.289221163,0.287676635,0.290634243,0.286263556,0.288761091,0.28547486,0.290437069,0.294051922,0.295037792,0.291817286,0.292605981,0.302366086,0.299079855,0.297305291,0.296450871,0.297798225,0.296878081,0.29530069,0.296910943,0.296253697,0.28761091,0.299309892,0.294972067,0.288268156,0.297962537,0.298093986,0.294413408,0.293230365,0.29829116,0.292605981,0.294742031,0.297371015,0.294314821,0.297765363,0.298028262,0.293920473,0.296352284,0.300394348,0.296253697,0.299244167,0.302103188,0.304962208,0.304732172,0.299737102,0.296286559,0.303384818,0.29829116,0.304502136,0.299408478,0.301643115,0.300492935,0.29658232,0.294249096,0.298882682,0.299408478,0.295662175,0.301347355,0.297469602,0.297403878,0.29530069,0.296220835,0.302497535,0.302431811,0.300953007,0.297535327,0.301511666,0.297896812,0.299605652,0.303450542,0.302103188,0.302530398,0.302957608,0.299704239,0.300690108,0.303483405,0.301511666,0.30555373,0.301018732,0.296943805,0.305882353,0.295169241,0.302037463,0.300920145,0.303812028,0.301347355,0.300722971,0.297535327,0.29871837,0.301084456,0.302201775,0.296615182,0.300690108,0.299868551,0.300788695,0.302037463,0.30598094,0.295596451,0.303910615,0.302596122,0.294610582,0.299507065,0.298192573,0.303812028,0.302957608,0.301873151,0.303220506,0.299868551,0.298981268,0.302596122,0.299309892,0.305488005,0.304403549,0.299901413]
sparsity_smooth=[1,1,1,1,1,1,1,1,1,1,1,1,1,1,1,0.9979,0.9938,0.9975,0.9974,0.9967,0.9972,0.9956,0.9955,0.9958,0.9945,0.9988,0.9983,0.9972,0.9982,0.9969,0.9912,0.9975,0.9979,0.9972,0.9964,0.9985,0.9963,0.9975,0.2177,0.2257,0.2181,0.2156,0.2264,0.2209,0.2327,0.2173,0.2083,0.207,0.216,0.2133,0.2103,0.2174,0.2139,0.2226,0.2198,0.2114,0.2132,0.2124,0.2295,0.219,0.1569,0.1636,0.1444,0.1543,0.1512,0.1541,0.1633,0.1621,0.161,0.1586,0.1562,0.1553,0.1606,0.1545,0.1429,0.1639,0.1497,0.1508,0.1585,0.1534,0.1526,0.1454,0.1586,0.155,0.1538,0.1552,0.1517,0.1564,0.1578,0.1619,0.154,0.1577,0.1602,0.1475,0.156,0.1487,0.1417,0.1483,0.1531,0.1512,0.1623,0.1618,0.1569,0.1465,0.1414,0.1452,0.1556,0.144,0.148,0.1512,0.1536,0.1485,0.1442,0.144,0.147,0.1448,0.147,0.1464,0.1375,0.1479,0.1507,0.1388,0.1464,0.1379,0.1483,0.1391,0.136,0.1432,0.1417,0.1503,0.1461,0.1418,0.1387,0.1507,0.1504,0.1497,0.1453,0.1452,0.1375,0.1547,0.142,0.1588,0.1481,0.14,0.1479,0.145,0.1498,0.156,0.1456,0.1491,0.1479,0.1369,0.1456,0.143,0.1412,0.1461,0.1437,0.1491,0.1469,0.1542,0.1521,0.1374,0.1532,0.1476,0.1471,0.1476,0.1536,0.1314,0.1448,0.1478,0.1412,0.146,0.1365,0.1531,0.138,0.1408,0.1376,0.1491,0.1405,0.1421,0.1417,0.1499,0.1469,0.1507,0.1491,0.1355,0.145,0.1517,0.1344,0.1466,0.1375,0.1319,0.1392,0.1493,0.1375,0.1441,0.1395,0.1425,0.136,0.1425]
sparsity_hard=[0.1818,0.1818,0.1818,0.1803,0.1698,0.1712,0.1712,0.1689,0.1684,0.1635,0.1688,0.1628,0.1709,0.1666,0.1717,0.1698,0.1628,0.1628,0.1643,0.1603,0.1613,0.1633,0.157,0.1613,0.1655,0.1595,0.1638,0.1633,0.1658,0.1636,0.166,0.162,0.1565,0.1509,0.1536,0.161,0.1577,0.1623,0.1588,0.1588,0.1618,0.1545,0.1554,0.16,0.1707,0.1709,0.16,0.1602,0.1664,0.1582,0.163,0.1587,0.1676,0.1711,0.1613,0.1626,0.1635,0.1494,0.1636,0.1645,0.1549,0.1579,0.1504,0.1608,0.1554,0.1704,0.165,0.1526,0.1612,0.1621,0.1641,0.1595,0.1582,0.1559,0.1536,0.161,0.1577,0.1623,0.1588,0.1588,0.1618,0.1545,0.1554,0.1612,0.1621,0.1641,0.1595,0.1582,0.1559,0.1536,0.161,0.1577,0.1623,0.1588,0.1588,0.1613,0.1626,0.1635,0.1494,0.1636,0.1645,0.1549,0.1579,0.1618,0.1592,0.1668,0.1593,0.1545,0.1557,0.1524,0.1598,0.1565,0.1493,0.1549,0.1504,0.1572,0.1597,0.1519,0.1544,0.1496,0.1547,0.1569,0.1658,0.1603,0.159,0.1597,0.1607,0.1532,0.1676,0.1577,0.1674,0.1564,0.1655,0.1673,0.1545,0.162,0.1638,0.1511,0.1565,0.1612,0.1618,0.1577,0.1531,0.162,0.1453,0.1603,0.1593,0.1574,0.1638,0.1646,0.165,0.1519,0.1628,0.156,0.1582,0.1519,0.1493,0.1567,0.1542,0.1494,0.1544,0.1635,0.1583,0.1648,0.1554,0.1476,0.1626,0.1612,0.1577,0.1615,0.158,0.1618,0.1595,0.1567,0.1494,0.1593,0.1557,0.1494,0.1544,0.1635,0.1583,0.1648,0.1554,0.1476,0.1626,0.1612,0.1577,0.1615,0.158,0.1618,0.1595,0.1612,0.1577,0.1615,0.158,0.1618,0.1595,0.1567,0.1494,0.1595]
xiangdui_smooth=[5.515,5.5967,5.6754,5.7895,5.9901,5.8341,6.1988,6.0259,6.1173,6.5476,6.2051,6.2759,6.1421,6.2371,6.0682,5.8616,6.1478,6.2281,6.3122,6.2617,5.997,5.8996,6.2604,6.1917,6.3465,6.314,6.4387,6.2975,6.2775,6.1228,6.4827,6.1645,6.3347,6.6589,6.4065,6.3058,6.4534,6.1645,1.3704,1.4254,1.3561,1.4257,1.4523,1.3951,1.4915,1.3721,1.3836,1.4564,1.4269,1.4058,1.3353,1.4309,1.4142,1.4249,1.4599,1.3812,1.4413,1.4105,1.4314,1.4465,1.0615,1.0648,1.0849,1.0936,1.0595,1.1009,1.039,1.071,1.0784,1.0575,1.0485,1.069,1.0746,1.0749,1.0631,1.0728,1.0892,1.063,1.0813,1.0688,1.0823,1.0687,1.064,1.1114,1.0438,1.073,1.0952,1.0389,1.0501,1.0635,1.0919,1.0736,1.0719,1.0612,1.0633,1.0727,1.08,1.0692,1.0694,1.0499,1.0847,1.0493,1.0721,1.0201,1.0252,1.0493,1.0245,1.009,1.009,1.009,1.009,1.009,1.009,1.009,1.009,1.009,1.009,1.009,1.009,1.009,1.009,1.009,1.009,1.009,1.009,1.009,1.009,1.009,1.009,1.009,1.009,1.009,1.009,1.009,1.009,1.009,1.009,1.009,1.009,1.009,1.009,1.009,1.009,1.009,1.009,1.009,1.009,1.009,1.009,1.009,1.009,1.009,1.009,1.009,1.009,1.009,1.009,1.009,1.009,1.009,1.009,1.009,1.009,1.009,1.009,1.009,1.009,1.009,1.009,1.009,1.009,1.009,1.009,1.009,1.009,1.009,1.009,1.009,1.009,1.009,1.009,1.009,1.009,1.009,1.009,1.009,1.009,1.009,1.009,1.009,1.009,1.009,1.009,1.009,1.009,1.009,1.009,1.009,1.009,1.009]

if pic==1:

	smooth_train_1[0]=0.35
	smooth_train_1[1]=0.35
	hard_train_1[0]=0.35
	hard_train_1[1]=0.35

	figure, ax = plt.subplots()
	plt.plot([x[i] for i in range(104)], [smooth_train_1[i] for i in range(104)], marker='.', mec='r', mfc='w',label=r'Smooth Prec@5 Loss $\ell_{k, τ}$',ms=1)
	plt.plot([x[i] for i in range(104)], [hard_train_1[i] for i in range(104)], marker='.', mec='r', mfc='w',label=r'Non-Smooth Prec@5 Loss $\ell_{k}$',ms=1)

	plt.legend(prop=font1)  
	plt.tick_params(labelsize=15)
	labels = ax.get_xticklabels() + ax.get_yticklabels()
	[label.set_fontname('Times New Roman') for label in labels]
	plt.xticks(np.arange(0, 2000, 200), rotation=0)
	plt.margins(0)
	plt.subplots_adjust(bottom=0.05)
	plt.xlabel("# Learning Iterations",font2)
	plt.ylabel("Precision@1 on the Training Set",font2)
	plt.text(2, 0.57, r'$\tau=10^{-1}$',font1)
	plt.text(2, 0.55, r'$lr=10^{-3}$',font1)

	plt.text(162, 0.43, r'$\tau=10^{-2}$',font1)
	plt.text(162, 0.41, r'$lr=10^{-4}$',font1)

	plt.text(392, 0.45, r'$\tau=10^{-3}$',font1)
	plt.text(392, 0.43, r'$lr=10^{-4}$',font1)

	plt.text(612, 0.45, r'$\tau=10^{-4}$',font1)
	plt.text(612, 0.43, r'$lr=10^{-4}$',font1)
	'''
	plt.text(1042, 0.45, r'$\tau=10^{-5}$')
	plt.text(1042, 0.43, r'$lr=10^{-4}$')

	plt.text(1382, 0.45, r'$\tau=10^{-6}$')
	plt.text(1382, 0.43, r'$lr=10^{-5}$')

	plt.text(1642, 0.45, r'$\tau=10^{-7}$')
	plt.text(1642, 0.43, r'$lr=10^{-5}$')
	'''
	plt.plot([160,160],[0.35,0.6], color ='blue', linewidth=0.5, linestyle="--")
	plt.plot([390,390],[0.35,0.6], color ='blue', linewidth=0.5, linestyle="--")
	plt.plot([610,610],[0.35,0.6], color ='blue', linewidth=0.5, linestyle="--")
	'''
	plt.plot([1040,1040],[0.35,0.63], color ='blue', linewidth=0.5, linestyle="--")
	plt.plot([1380,1380],[0.35,0.63], color ='blue', linewidth=0.5, linestyle="--")
	plt.plot([1640,1640],[0.35,0.63], color ='blue', linewidth=0.5, linestyle="--")
	'''

	plt.show()
	pic=2

if pic==2:
	smooth_test_1[0]=0.35
	smooth_test_1[1]=0.35
	hard_test_1[0]=0.35
	hard_test_1[1]=0.35
	figure, ax = plt.subplots()
	plt.plot([x[i] for i in range(104)], [smooth_test_1[i] for i in range(104)], marker='.', mec='r', mfc='w',label='Smooth Prec@5 Loss $\ell_{k, τ}$',ms=1)
	plt.plot([x[i] for i in range(104)], [hard_test_1[i] for i in range(104)], marker='.', mec='r', mfc='w',label='Non-Smooth Prec@5 Loss $\ell_{k}$',ms=1)

	plt.legend(prop=font1)  
	plt.tick_params(labelsize=15)
	labels = ax.get_xticklabels() + ax.get_yticklabels()
	[label.set_fontname('Times New Roman') for label in labels]
	plt.xticks(np.arange(0, 2000, 200), rotation=0)
	plt.margins(0)
	plt.subplots_adjust(bottom=0.05)
	plt.xlabel("# Learning Iterations",font2)
	plt.ylabel("Precision@1 on the Testing Set",font2)

	plt.text(2, 0.49, r'$\tau=10^{-1}$',font1)
	plt.text(2, 0.48, r'$lr=10^{-3}$',font1)

	plt.text(162, 0.40, r'$\tau=10^{-2}$',font1)
	plt.text(162, 0.39, r'$lr=10^{-4}$',font1)

	plt.text(392, 0.40, r'$\tau=10^{-3}$',font1)
	plt.text(392, 0.39, r'$lr=10^{-4}$',font1)

	plt.text(612, 0.40, r'$\tau=10^{-4}$',font1)
	plt.text(612, 0.39, r'$lr=10^{-4}$',font1)
	'''
	plt.text(1042, 0.40, r'$\tau=10^{-5}$')
	plt.text(1042, 0.39, r'$lr=10^{-4}$')

	plt.text(1382, 0.40, r'$\tau=10^{-6}$')
	plt.text(1382, 0.39, r'$lr=10^{-5}$')

	plt.text(1642, 0.40, r'$\tau=10^{-7}$')
	plt.text(1642, 0.39, r'$lr=10^{-5}$')
	'''


	plt.plot([160,160],[0.35,0.5], color ='blue', linewidth=0.5, linestyle="--")
	plt.plot([390,390],[0.35,0.5], color ='blue', linewidth=0.5, linestyle="--")
	plt.plot([610,610],[0.35,0.5], color ='blue', linewidth=0.5, linestyle="--")
	'''
	plt.plot([1040,1040],[0.35,0.5], color ='blue', linewidth=0.5, linestyle="--")
	plt.plot([1380,1380],[0.35,0.5], color ='blue', linewidth=0.5, linestyle="--")
	plt.plot([1640,1640],[0.35,0.5], color ='blue', linewidth=0.5, linestyle="--")
	'''

	plt.show()
	pic=4


if pic==3:

	figure, ax = plt.subplots()
	
	ax.plot(x, sparsity_smooth,marker='.', mec='r', mfc='w',label='Smooth Prec@5 Loss $\ell_{k, τ}$',ms=1)
	ax.plot(x, sparsity_hard,marker='.', mec='r', mfc='w',label='Non-Smooth Prec@5 Loss $\ell_{k}$',ms=1)
	

	plt.legend(prop=font1)  
	plt.tick_params(labelsize=15)
	labels = ax.get_xticklabels() + ax.get_yticklabels()
	[label.set_fontname('Times New Roman') for label in labels]
	plt.xticks(np.arange(0, 2000, 200), rotation=0)
	plt.margins(0)
	plt.subplots_adjust(bottom=0)
	ax.set_xlabel("# Learning Iterations",font2)
	ax.set_ylabel("Non-Zero Rate in the Gardient of Loss",font2)	

	ax.text(2, 0.9, r'$\tau=10^{-1}$')
	ax.text(2, 0.85, r'$lr=10^{-3}$')

	ax.text(162, 0.45, r'$\tau=10^{-2}$')
	ax.text(162, 0.4, r'$lr=10^{-4}$')

	ax.text(392, 0.65, r'$\tau=10^{-3}$')
	ax.text(392, 0.6, r'$lr=10^{-4}$')

	ax.text(612, 0.45, r'$\tau=10^{-4}$')
	ax.text(612, 0.4, r'$lr=10^{-4}$')

	ax.text(1042, 0.45, r'$\tau=10^{-5}$')
	ax.text(1042, 0.4, r'$lr=10^{-4}$')

	ax.text(1382, 0.45, r'$\tau=10^{-6}$')
	ax.text(1382, 0.4, r'$lr=10^{-5}$')

	ax.text(1642, 0.45, r'$\tau=10^{-7}$')
	ax.text(1642, 0.4, r'$lr=10^{-5}$')



	ax.plot([160,160],[0.1,1.05], color ='blue', linewidth=0.5, linestyle="--")
	ax.plot([390,390],[0.1,1.05], color ='blue', linewidth=0.5, linestyle="--")
	ax.plot([610,610],[0.1,1.05], color ='blue', linewidth=0.5, linestyle="--")
	ax.plot([1040,1040],[0.1,1.05], color ='blue', linewidth=0.5, linestyle="--")
	ax.plot([1380,1380],[0.1,1.05], color ='blue', linewidth=0.5, linestyle="--")
	ax.plot([1640,1640],[0.1,1.05], color ='blue', linewidth=0.5, linestyle="--")

	plt.show()


if pic==4:

	figure, ax = plt.subplots()
	ax.plot([x[i] for i in range(104)], [sparsity_smooth[i] for i in range(104)], marker='.', mec='r', mfc='w',label='Smooth Prec@5 Loss $\ell_{k, τ}$',ms=1)
	ax.plot([x[i] for i in range(104)], [sparsity_hard[i] for i in range(104)], marker='.', mec='r',  mfc='w',label='Non-Smooth Prec@5 Loss $\ell_{k}$',ms=1)
	

	plt.legend(prop=font1)  
	plt.tick_params(labelsize=15)
	labels = ax.get_xticklabels() + ax.get_yticklabels()
	[label.set_fontname('Times New Roman') for label in labels]
	plt.xticks(np.arange(0, 2000, 200), rotation=0)
	plt.margins(0)
	plt.subplots_adjust(bottom=0)
	ax.set_xlabel("# Learning Iterations",font2)
	ax.set_ylabel("Non-Zero Rate in the Gardient of Loss",font2)	

	plt.text(2, 0.60, r'$\tau=10^{-1}$',font1)
	plt.text(2, 0.54, r'$lr=10^{-3}$',font1)

	plt.text(162, 0.45, r'$\tau=10^{-2}$',font1)
	plt.text(162, 0.39, r'$lr=10^{-4}$',font1)

	plt.text(392, 0.41, r'$\tau=10^{-3}$',font1)
	plt.text(392, 0.35, r'$lr=10^{-4}$',font1)

	plt.text(612, 0.47, r'$\tau=10^{-4}$',font1)
	plt.text(612, 0.41, r'$lr=10^{-4}$',font1)
	'''
	plt.text(1042, 0.45, r'$\tau=10^{-5}$')
	plt.text(1042, 0.43, r'$lr=10^{-4}$')

	plt.text(1382, 0.45, r'$\tau=10^{-6}$')
	plt.text(1382, 0.43, r'$lr=10^{-5}$')

	plt.text(1642, 0.45, r'$\tau=10^{-7}$')
	plt.text(1642, 0.43, r'$lr=10^{-5}$')
	'''


	plt.plot([160,160],[0.1,1.05], color ='blue', linewidth=0.5, linestyle="--")
	plt.plot([390,390],[0.1,1.05], color ='blue', linewidth=0.5, linestyle="--")
	plt.plot([610,610],[0.1,1.05], color ='blue', linewidth=0.5, linestyle="--")
	'''
	plt.plot([1040,1040],[0.35,0.63], color ='blue', linewidth=0.5, linestyle="--")
	plt.plot([1380,1380],[0.35,0.63], color ='blue', linewidth=0.5, linestyle="--")
	plt.plot([1640,1640],[0.35,0.63], color ='blue', linewidth=0.5, linestyle="--")
	'''

	plt.show()
'''

names = ['1e-4','1e-3', '1e-2', '1e-1', '1', '1e1','1e2']
x = range(len(names))
y1 = [0.47748932,0.476457443,0.48504765,0.470259612,0.376273414,0.331580677,0.313177785]
y3=[0.400481981,0.397368825,0.40683536,0.388322927,0.306495783,0.269909081,0.246905466]
y5=[0.363917187,0.361176471,0.370161025,0.351166612,0.273085771,0.236411436,0.218928689]

figure, ax = plt.subplots()
plt.plot(x, y1, marker='o', mec='r', mfc='w',label='test prec@1',ms=10)
plt.plot(x, y3, marker='*', mec='r', mfc='w',label='test prec@3',ms=10)
plt.plot(x, y5, marker='+', mec='r', mfc='w',label='test prec@5',ms=10)

plt.legend(prop=font1)  
plt.tick_params(labelsize=15)
labels = ax.get_xticklabels() + ax.get_yticklabels()
[label.set_fontname('Times New Roman') for label in labels]
plt.xticks(x, names, rotation=30)
plt.margins(0)
plt.subplots_adjust(bottom=0.15)
plt.xlabel("τ",font2)

plt.show()

names = ['0.1','0.2', '0.3', '0.4', '0.5', '0.6','0.7','0.8','0.9','1.0']
x = range(len(names))
y1 = [0.444627013,0.471574105,0.465142951,0.48504765,0.494906342,0.471574105,0.472559974,0.462044035,0.467630628,0.437068682]
y3 = [0.368824625,0.386132106,0.389888268,0.40683536,0.410121591,0.38547486,0.390732829,0.384927155,0.387008435,0.360280425]
y5 = [0.334866908,0.351758133,0.352556687,0.370161025,0.369569504,0.349063424,0.354912915,0.34558002,0.350837989,0.324416694]

figure, ax = plt.subplots()
plt.plot(x, y1, marker='o', mec='r', mfc='w',label='test prec@1',ms=10)
plt.plot(x, y3, marker='*', mec='r', mfc='w',label='test prec@3',ms=10)
plt.plot(x, y5, marker='+', mec='r', mfc='w',label='test prec@5',ms=10)

plt.legend(prop=font1,framealpha=0.2)  
plt.tick_params(labelsize=15)
labels = ax.get_xticklabels() + ax.get_yticklabels()
[label.set_fontname('Times New Roman') for label in labels]
plt.xticks(x, names, rotation=30)
plt.margins(0)
plt.subplots_adjust(bottom=0.15)
plt.xlabel("γ",font2) 
 

plt.show()

names = ['32','64', '128', '256', '512', '1024']
x = range(len(names))
y1 = [0.396976668,0.484719027,0.506736773,0.550772264,0.570489648,0.567532041]
y3 = [0.336400482,0.41001205,0.422499726,0.460729543,0.479241976,0.469711907]
y5 = [0.30811699,0.376273414,0.380216891,0.41537956,0.432533684,0.419060138]

figure, ax = plt.subplots()
plt.plot(x, y1, marker='o', mec='r', mfc='w',label='test prec@1',ms=10)
plt.plot(x, y3, marker='*', mec='r', mfc='w',label='test prec@3',ms=10)
plt.plot(x, y5, marker='+', mec='r', mfc='w',label='test prec@5',ms=10)

plt.legend(prop=font1)  
plt.tick_params(labelsize=15)
labels = ax.get_xticklabels() + ax.get_yticklabels()
[label.set_fontname('Times New Roman') for label in labels]
plt.xticks(x, names, rotation=0)
plt.margins(0)
plt.subplots_adjust(bottom=0.15)
plt.xlabel("d",font2) 

plt.show()

names = ['0.0','0.1','0.2', '0.3', '0.4', '0.5', '0.6','0.7','0.8','0.9','1.0']
x = range(len(names))
y1 = [0.667077,0.693273,0.68368,0.702315,0.690321,0.688845,0.68946,0.685525,0.639897,0.5832,0.540401]
y3=[0.593736,0.622269,0.616488,0.624605,0.623089,0.617841,0.618415,0.616693,0.56713,0.509736,0.470504]
y5=[0.548272,0.579412,0.574075,0.583348,0.579314,0.57255,0.579215,0.572968,0.523995,0.46929,0.428238]

figure, ax = plt.subplots()
plt.plot(x, y1, marker='o', mec='r', mfc='w',label='test prec@1',ms=10)
plt.plot(x, y3, marker='*', mec='r', mfc='w',label='test prec@3',ms=10)
plt.plot(x, y5, marker='+', mec='r', mfc='w',label='test prec@5',ms=10)

plt.legend(prop=font1)  
plt.tick_params(labelsize=15)
labels = ax.get_xticklabels() + ax.get_yticklabels()
[label.set_fontname('Times New Roman') for label in labels]
plt.xticks(x, names, rotation=30)
plt.margins(0)
plt.subplots_adjust(bottom=0.15) 
plt.xlabel("λ",font2) 

plt.show()





'''
